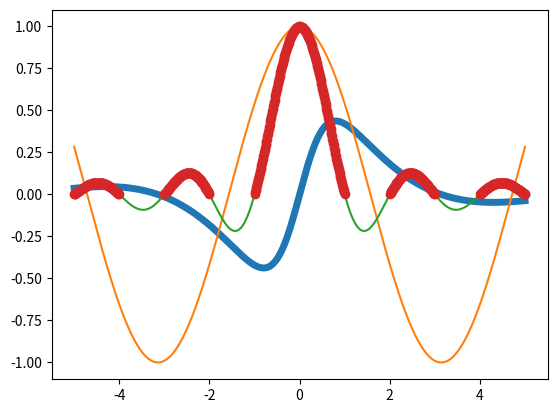

This figure's Python source:
import numpy as np
import matplotlib.pyplot as plt

print('------------------------------------------------------------')	#60個


'''
X = np.random.randn(300)
Y = np.random.randn(300)
plt.scatter(X, Y)
'''

print('------------------------------------------------------------')	#60個

'''
x = np.linspace(start=-10, stop=10, num=101)

#plt.plot(x, np.absolute(x))

xx = x + 1j * x[:, np.newaxis]

plt.imshow(np.abs(xx), extent=[-10, 10, -10, 10], cmap='gray')
'''

print('------------------------------------------------------------')	#60個



x = np.linspace(-5, 5, 1000)
y = np.sin(x) / (x**2+1)

plt.plot(x,y,lw=5)
plt.plot(x,np.cos(x))
#plt.xticks(np.arange(-5,6))



#把這個函數大於 0 的地方標示出來。
y = np.sinc(x)
plt.plot(x,y)
plt.plot(x[y>0], y[y>0], 'o')






print('------------------------------------------------------------')	#60個





print('------------------------------------------------------------')	#60個




print('------------------------------------------------------------')	#60個



print('------------------------------------------------------------')	#60個











print('------------------------------------------------------------')	#60個





print('------------------------------------------------------------')	#60個



print('------------------------------------------------------------')	#60個

print('------------------------------------------------------------')	#60個

plt.show()

